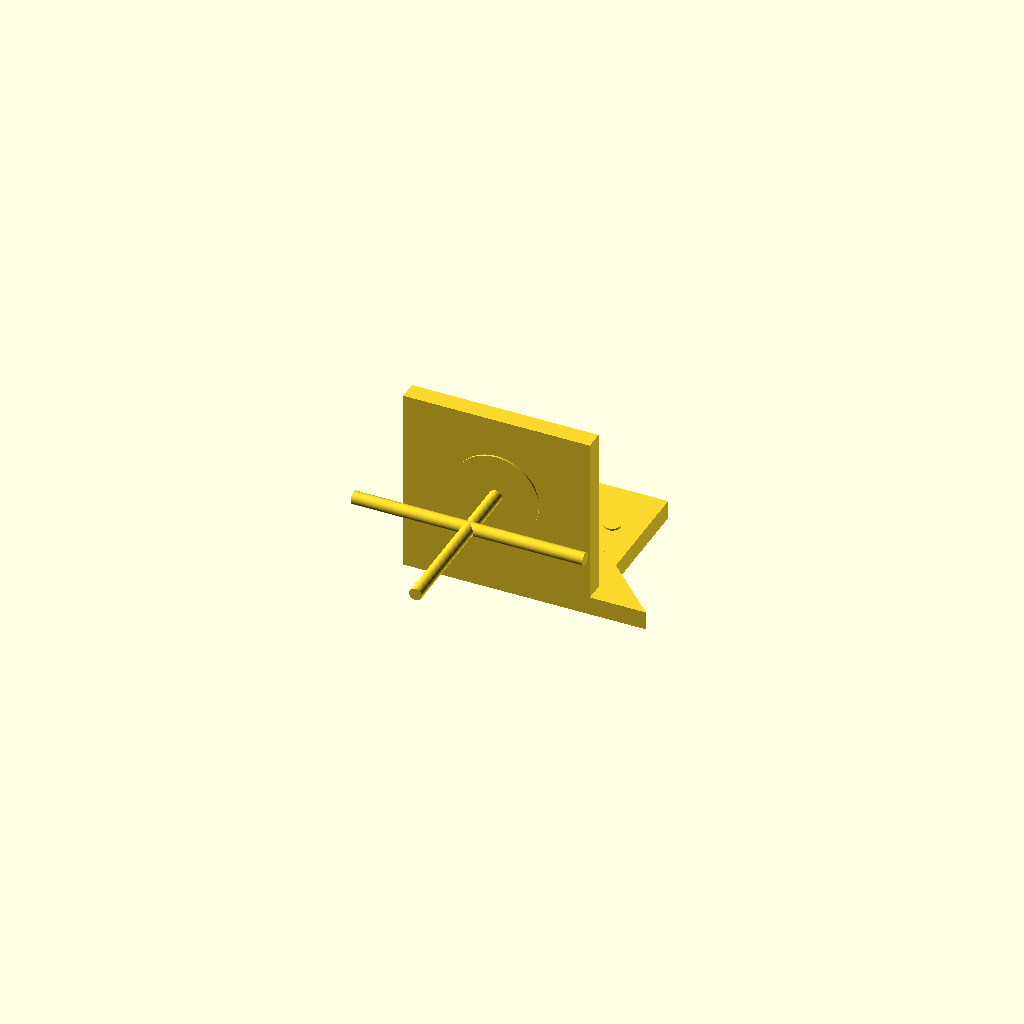
Cell 1: the model at its default parameters.
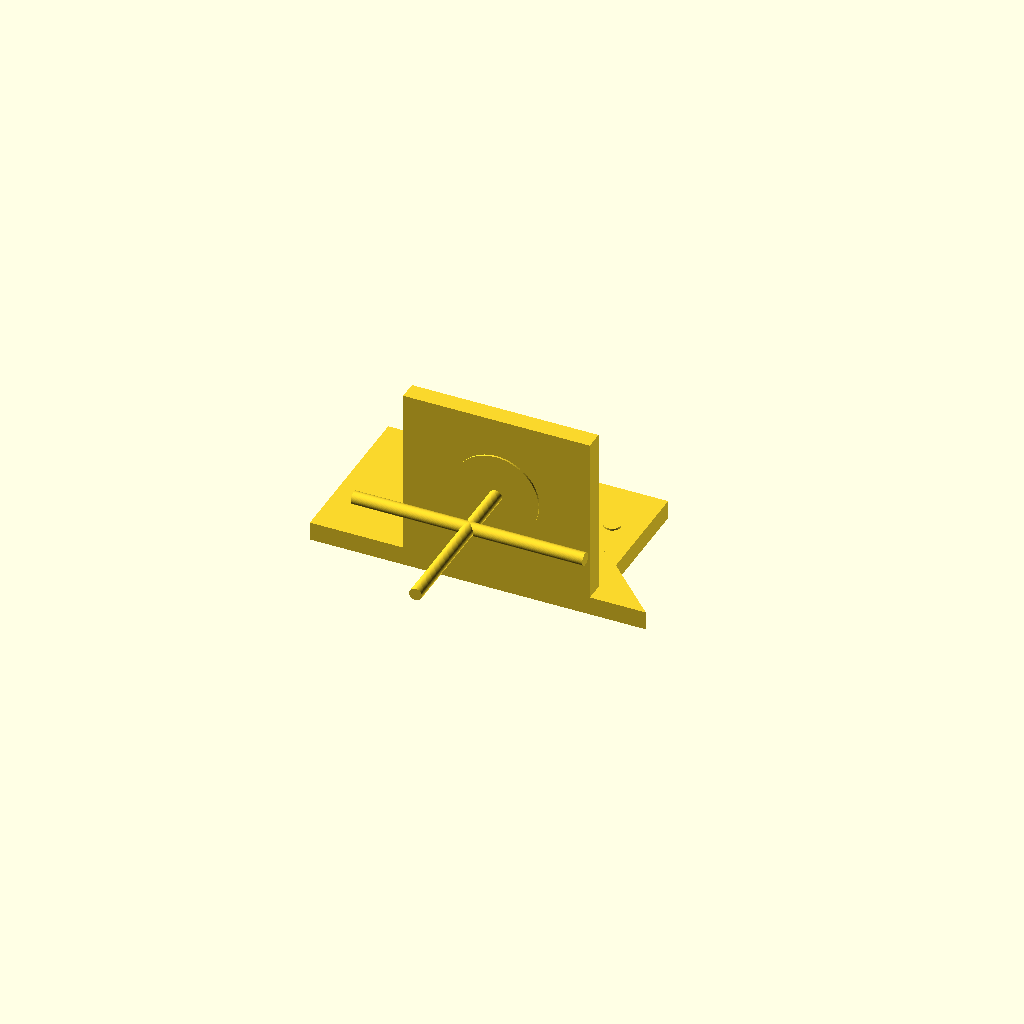
Cell 2 — base_x0 set to -50, the other parameters unchanged.
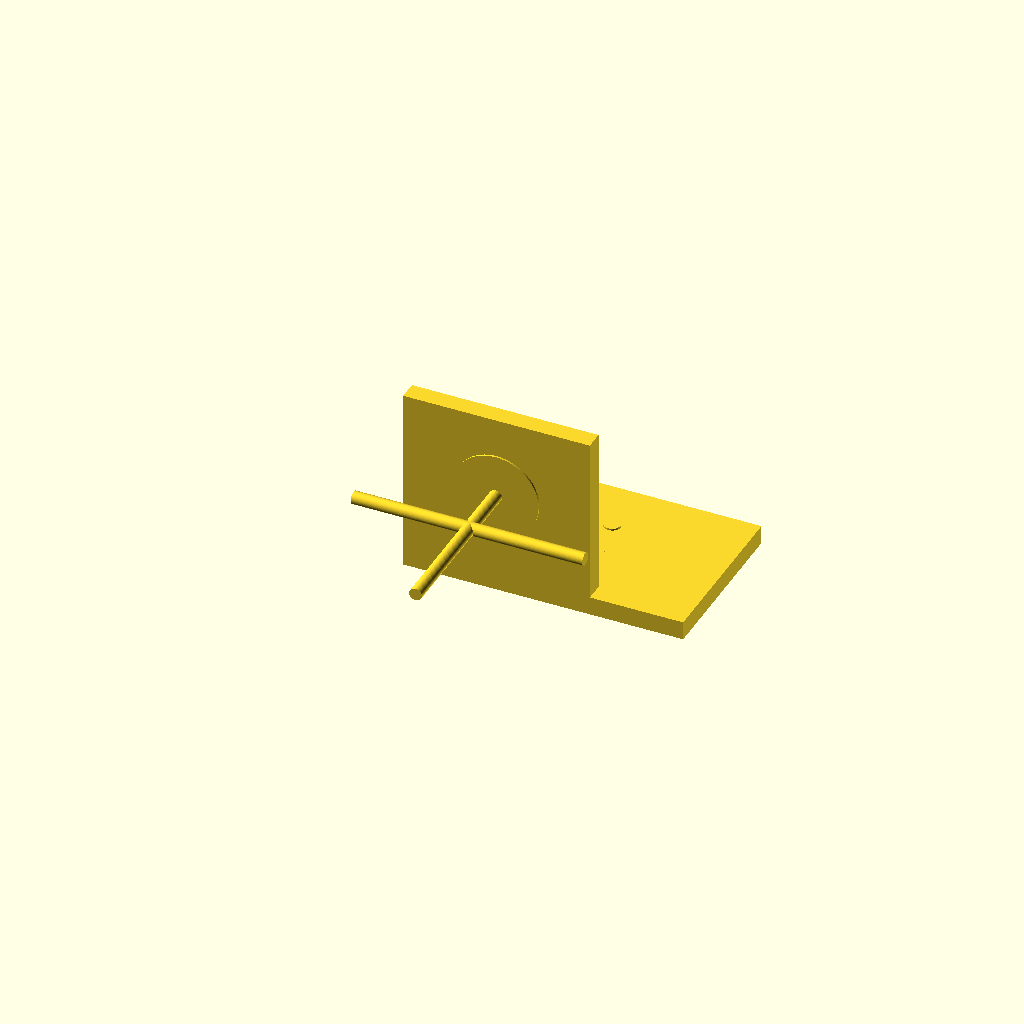
Cell 3 — base_x1 set to 50, the other parameters unchanged.
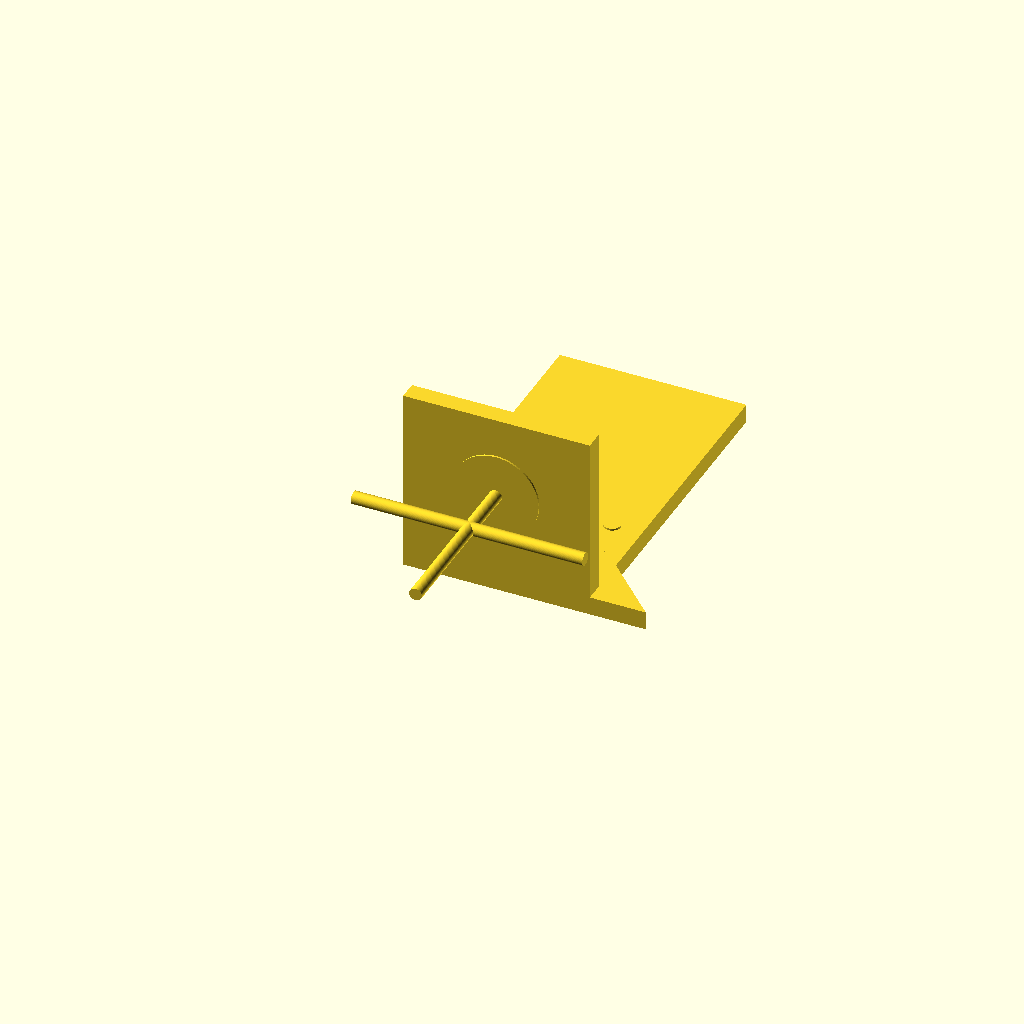
Cell 4: the same model with base_y1 = 90.
One fixed orthographic camera (rotation 55°, 0°, 25°; colour scheme Cornfield) for every cell.
OpenSCAD source file bench/results/gpu-v9s1-g6/code/scadcoder-v9s1/nema17_motor_bracket_s3_a1.scad:
// L-shaped mounting bracket for a NEMA 17 stepper motor
// Print orientation: base plate on the bed (z = 0), vertical plate builds upward (+Z)

// ---------------- Parameters ----------------
$fn = 64;               // curve resolution

// ---- Base plate ----
base_x0 = -25;          // plate left edge (X)
base_x1 = 25;           // plate right edge (X)
base_y0 = 0;            // plate front edge (Y)
base_y1 = 45;           // plate back edge (Y)
base_z0 = 0;            // plate bottom face (Z)
base_z1 = 5;            // plate top face (Z)
mount_hole_d = 4.5;     // M4 mounting hole diameter
mount_hole_x = -17;     // mounting hole X position
mount_hole_y = 30;      // mounting hole Y position

// ---- Vertical motor plate ----
motor_plate_x0 = -25;   // plate left edge (X)
motor_plate_x1 = 25;    // plate right edge (X)
motor_plate_y0 = 0;     // plate front edge (Y)
motor_plate_y1 = 5;     // plate back edge (Y) (sits on base back edge)
motor_plate_z0 = 0;     // plate bottom face (Z)
motor_plate_z1 = 50;    // plate top face (Z)

// ---- Motor boss hole ----
boss_hole_d = 23;       // hole diameter for motor centring boss
boss_hole_x = 0;        // hole centre X
boss_hole_z = 28;       // hole centre Z

// ---- M3 screw holes (square pattern around boss hole) ----
screw_d = 3.4;          // M3 screw hole diameter
screw_count = 4;        // number of screw holes
screw_pattern_size = 31; // square side length (centre to centre)

// ---- Gussets ----
gusset_thickness = 5;   // gusset thickness along X
gusset_leg_y = 20;      // right-triangle leg along +Y
gusset_leg_z = 20;      // right-triangle leg along +Z
gusset_hole_d = 3.4;    // through-hole diameter in gussets (M3)

// ---- Cutting overlap ----
eps = 0.5;              // extension of cutters past faces

// ---------------- Model ----------------
difference() {
    union() {
        // Base plate with mounting holes
        translate([base_x0, base_y0, base_z0])
            cube([base_x1 - base_x0, base_y1 - base_y0, base_z1 - base_z0]);
        for (sx = [-1, 1])
            translate([sx * mount_hole_x, mount_hole_y, base_z0 - eps])
                cylinder(d = mount_hole_d, h = base_z1 + 2 * eps);

        // Vertical motor plate
        translate([motor_plate_x0, motor_plate_y0, motor_plate_z0])
            cube([motor_plate_x1 - motor_plate_x0,
                  motor_plate_y1 - motor_plate_y0,
                  motor_plate_z1 - motor_plate_z0]);

        // Motor boss hole (along Y, through the plate)
        translate([boss_hole_x, motor_plate_y1 + eps, boss_hole_z])
            rotate([90, 0, 0])
                cylinder(d = boss_hole_d, h = motor_plate_y1 + 2 * eps);

        // M3 screw holes on square pattern, centred on boss hole
        for (i = [0 : screw_count - 1]) {
            angle = i * 360 / screw_count;
            translate([boss_hole_x,
                       motor_plate_y0 - screw_pattern_size / 2,
                       boss_hole_z])
                rotate([0, 90, angle])
                    cylinder(d = screw_d, h = screw_pattern_size);
        }

        // Triangular gussets, flush with left and right edges
        for (gx = [motor_plate_x0, motor_plate_x1 - gusset_thickness])
            translate([gx, 0, 0])
                linear_extrude(height = gusset_thickness)
                    polygon(points = [
                        [0, 0],
                        [gusset_leg_y, 0],
                        [0, gusset_leg_z]
                    ]);
    }
}
Customizer parameters (derived from the source; name, type, default, range or options):
base_x0: number, default -25
base_x1: number, default 25
base_y0: number, default 0
base_y1: number, default 45
base_z0: number, default 0
base_z1: number, default 5
mount_hole_d: number, default 4.5
mount_hole_x: number, default -17
mount_hole_y: number, default 30
motor_plate_x0: number, default -25
motor_plate_x1: number, default 25
motor_plate_y0: number, default 0
motor_plate_y1: number, default 5
motor_plate_z0: number, default 0
motor_plate_z1: number, default 50
boss_hole_d: number, default 23
boss_hole_x: number, default 0
boss_hole_z: number, default 28
screw_d: number, default 3.4
screw_count: number, default 4
screw_pattern_size: number, default 31
gusset_thickness: number, default 5
gusset_leg_y: number, default 20
gusset_leg_z: number, default 20
gusset_hole_d: number, default 3.4
eps: number, default 0.5
